Labelled photos from "data_set", an image-classification folder in 17513146506/Garbage-identification. The possible labels are: bottle, injector, vegetable, mask, swab, battery, cigarette.

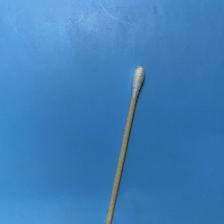
Label: swab

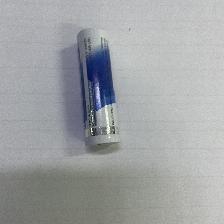
Label: battery

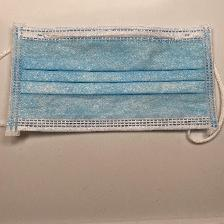
Label: mask

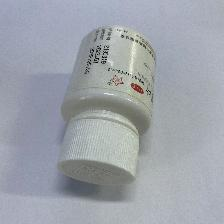
Label: bottle

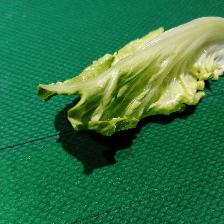
Label: vegetable

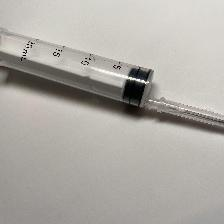
Label: injector
